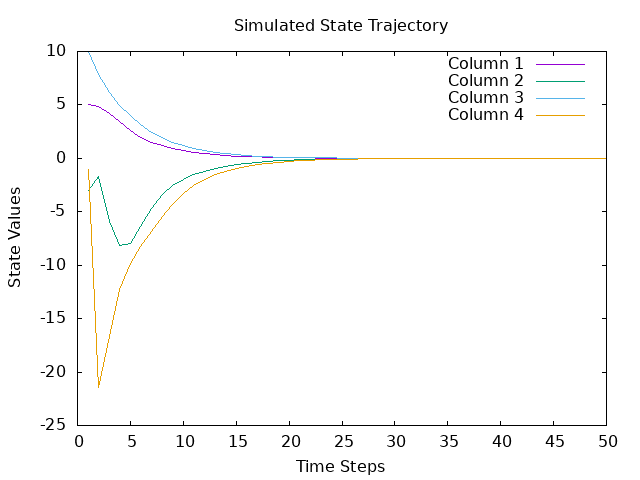

The file beside this chart, header and first rows:
1, 5, -3, 10, -1
2, 4.826, -1.736, 7.851, -21.49
3, 4.239, -5.87, 6.186, -16.65
4, 3.42, -8.193, 4.959, -12.27
5, 2.626, -7.941, 3.973, -9.863
6, 1.986, -6.401, 3.147, -8.254
7, 1.513, -4.728, 2.465, -6.817
8, 1.17, -3.428, 1.919, -5.463
9, 0.9155, -2.547, 1.492, -4.273
10, 0.7194, -1.961, 1.161, -3.304
11, 0.5648, -1.546, 0.9062, -2.553
12, 0.4422, -1.226, 0.7081, -1.981
13, 0.3454, -0.9682, 0.5535, -1.546
14, 0.2695, -0.7592, 0.4326, -1.209
15, 0.2103, -0.5924, 0.3379, -0.9464
16, 0.1641, -0.4614, 0.2639, -0.7402
17, 0.1282, -0.3595, 0.2061, -0.5783
18, 0.1001, -0.2805, 0.1609, -0.4516
19, 0.0782, -0.2191, 0.1257, -0.3525
20, 0.06109, -0.1712, 0.09817, -0.2753
21, 0.04771, -0.1338, 0.07667, -0.215
22, 0.03726, -0.1045, 0.05988, -0.1679
23, 0.0291, -0.08161, 0.04677, -0.1311
24, 0.02273, -0.06373, 0.03653, -0.1024
25, 0.01775, -0.04977, 0.02853, -0.07999
26, 0.01386, -0.03887, 0.02228, -0.06248
27, 0.01083, -0.03036, 0.0174, -0.04879
28, 0.008456, -0.02371, 0.01359, -0.03811
29, 0.006605, -0.01852, 0.01061, -0.02976
30, 0.005158, -0.01446, 0.00829, -0.02324
31, 0.004029, -0.0113, 0.006475, -0.01815
32, 0.003146, -0.008822, 0.005057, -0.01418
33, 0.002457, -0.00689, 0.003949, -0.01107
34, 0.001919, -0.005381, 0.003085, -0.008649
35, 0.001499, -0.004203, 0.002409, -0.006755
36, 0.001171, -0.003283, 0.001881, -0.005276
37, 0.0009143, -0.002564, 0.001469, -0.00412
38, 0.0007141, -0.002002, 0.001148, -0.003218
39, 0.0005577, -0.001564, 0.0008963, -0.002513
40, 0.0004356, -0.001221, 0.0007001, -0.001963
41, 0.0003402, -0.0009539, 0.0005467, -0.001533
42, 0.0002657, -0.000745, 0.000427, -0.001197
43, 0.0002075, -0.0005818, 0.0003335, -0.0009351
44, 0.0001621, -0.0004544, 0.0002605, -0.0007303
45, 0.0001266, -0.0003549, 0.0002034, -0.0005704
46, 9.88583406321589e-05, -0.0002772, 0.0001589, -0.0004455
47, 7.72094536721996e-05, -0.0002165, 0.0001241, -0.0003479
48, 6.03014342521275e-05, -0.0001691, 9.69140886335015e-05, -0.0002717
49, 4.70960847417756e-05, -0.0001321, 7.56909714621227e-05, -0.0002122
50, 3.67825612611652e-05, -0.0001031, 5.91154829942696e-05, -0.0001658
